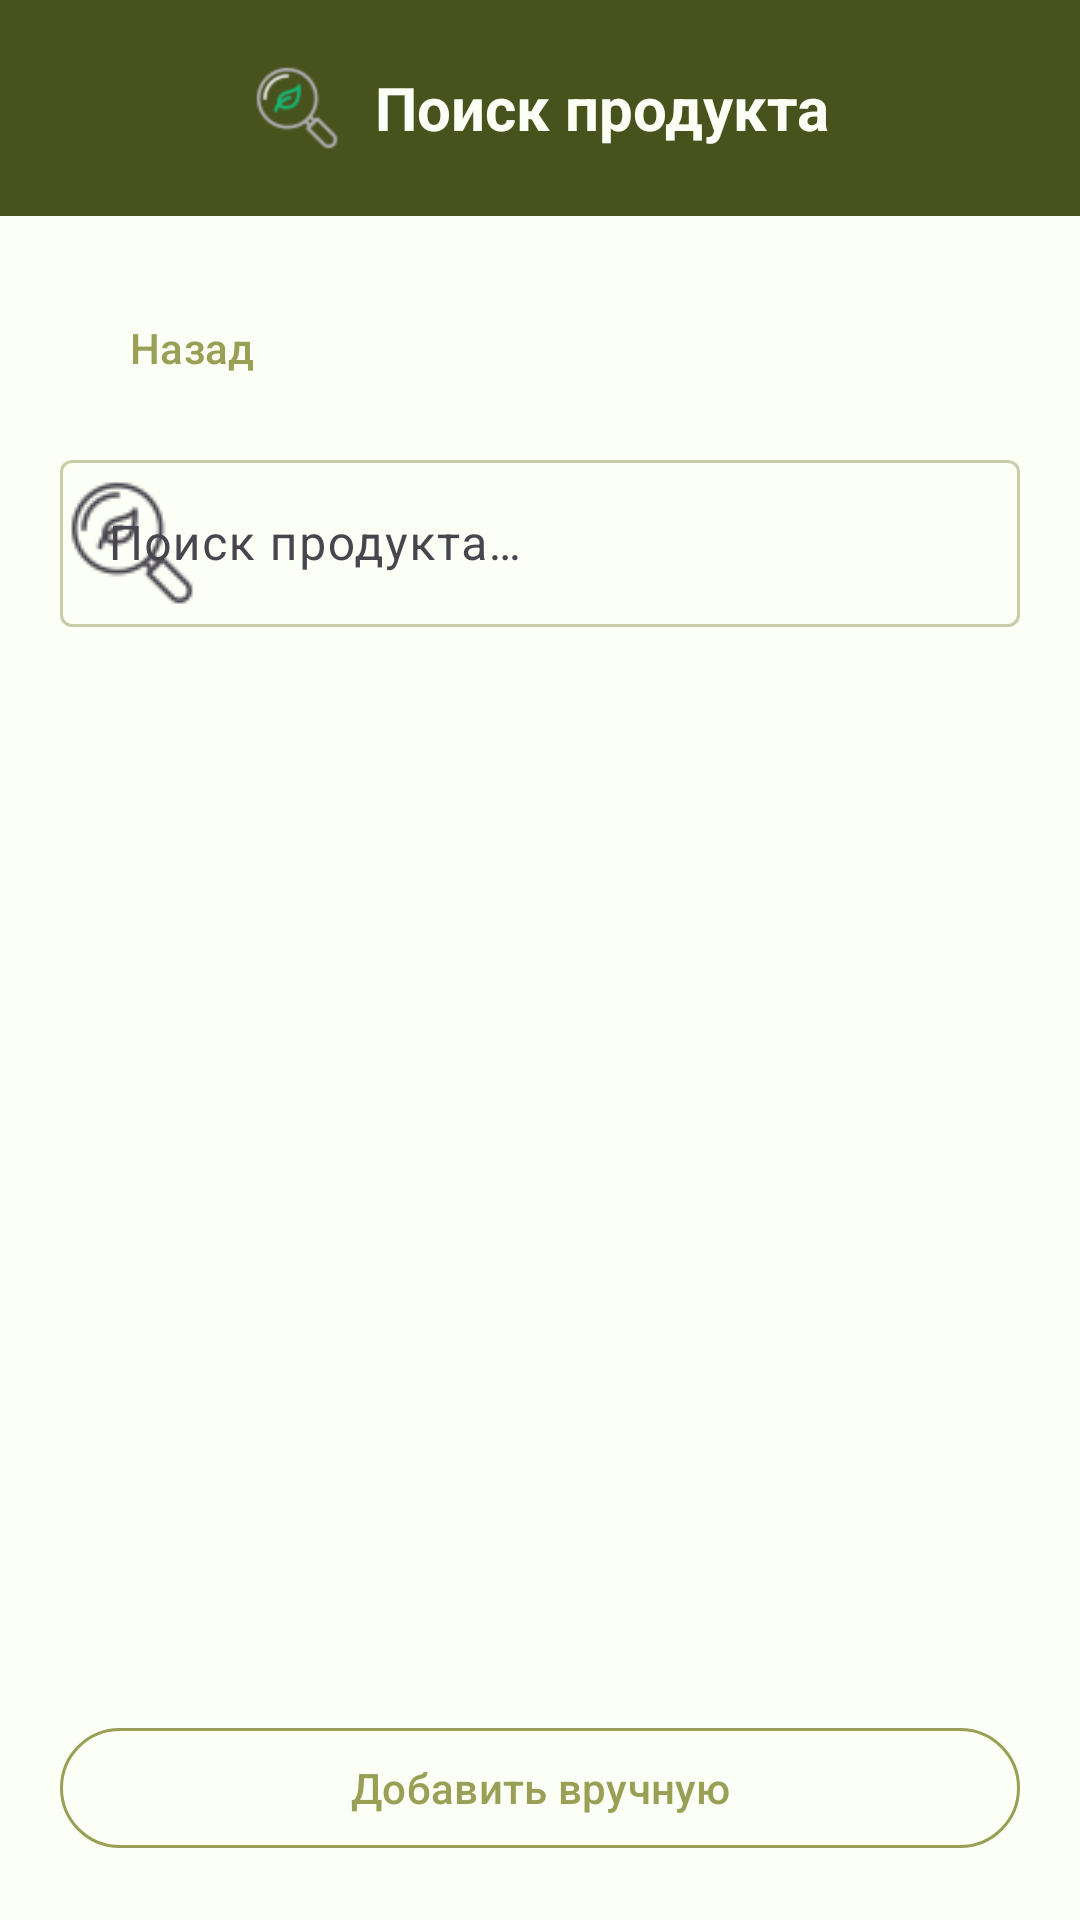

Reconstruct the res/layout file that produces this screen, plus the resources it refers to.
<!-- AndroidManifest.xml: application theme Theme.XFitApplication -->
<!-- res/layout/activity_search.xml -->
<?xml version="1.0" encoding="utf-8"?>
<LinearLayout xmlns:android="http://schemas.android.com/apk/res/android"
    xmlns:app="http://schemas.android.com/apk/res-auto"
    android:layout_width="match_parent"
    android:layout_height="match_parent"
    android:background="@color/background"
    android:orientation="vertical">

    <LinearLayout
        android:layout_width="match_parent"
        android:layout_height="wrap_content"
        android:background="@color/primary_dark"
        android:gravity="center"
        android:orientation="horizontal"
        android:padding="@dimen/screen_padding">

        <ImageView
            android:layout_width="32dp"
            android:layout_height="32dp"
            android:layout_marginEnd="10dp"
            android:contentDescription="@string/search_title"
            android:src="@drawable/icon_search" />

        <TextView
            android:layout_width="wrap_content"
            android:layout_height="wrap_content"
            android:text="@string/search_title"
            android:textColor="@color/on_primary"
            android:textSize="20sp"
            android:textStyle="bold" />
    </LinearLayout>

    <LinearLayout
        android:layout_width="match_parent"
        android:layout_height="match_parent"
        android:orientation="vertical"
        android:padding="@dimen/screen_padding">

        <com.google.android.material.button.MaterialButton
            android:id="@+id/btnBack"
            style="@style/Widget.Material3.Button.TextButton"
            android:layout_width="wrap_content"
            android:layout_height="wrap_content"
            android:layout_marginBottom="8dp"
            android:text="@string/back"
            app:icon="@drawable/ic_back"
            app:iconGravity="textStart"
            app:iconPadding="8dp"
            app:iconTint="@color/primary" />

        <com.google.android.material.textfield.TextInputLayout
            style="@style/Widget.Material3.TextInputLayout.OutlinedBox"
            android:layout_width="match_parent"
            android:layout_height="wrap_content"
            android:layout_marginBottom="16dp"
            android:hint="@string/search_hint"
            app:startIconDrawable="@drawable/icon_search">

            <com.google.android.material.textfield.TextInputEditText
                android:id="@+id/etSearchQuery"
                android:layout_width="match_parent"
                android:layout_height="wrap_content"
                android:inputType="text" />
        </com.google.android.material.textfield.TextInputLayout>

        <ListView
            android:id="@+id/lvSearchResults"
            android:layout_width="match_parent"
            android:layout_height="0dp"
            android:layout_weight="1"
            android:clipToPadding="false"
            android:divider="@color/outline"
            android:dividerHeight="1dp"
            android:paddingBottom="8dp" />

        <com.google.android.material.button.MaterialButton
            android:id="@+id/btnAddCustom"
            style="@style/Widget.Material3.Button.OutlinedButton"
            android:layout_width="match_parent"
            android:layout_height="wrap_content"
            android:layout_marginTop="12dp"
            android:text="@string/add_custom_product"
            app:icon="@drawable/icon_plus"
            app:iconGravity="textStart"
            app:iconPadding="8dp"
            app:iconTint="@null"
            app:strokeColor="@color/primary"
            android:textColor="@color/primary" />
    </LinearLayout>
</LinearLayout>
<!-- resources referenced by this layout -->
<resources>
  <color name="background">#FCFFF5</color>
  <color name="on_primary">#FCFFF5</color>
  <color name="outline">#C8CDA8</color>
  <color name="primary">#999F54</color>
  <color name="primary_dark">#48521C</color>
  <dimen name="screen_padding">20dp</dimen>
  <!-- drawable icon_search: png bitmap (drawable, 2368 bytes) -->
  <string name="add_custom_product">Добавить вручную</string>
  <string name="back">Назад</string>
  <string name="search_hint">Поиск продукта…</string>
  <string name="search_title">Поиск продукта</string>
  <style name="Theme.XFitApplication" parent="Base.Theme.XFitApplication" />
  <style name="Base.Theme.XFitApplication" parent="Theme.Material3.Light.NoActionBar">
          <item name="colorPrimary">@color/primary</item>
          <item name="colorOnPrimary">@color/on_primary</item>
          <item name="colorPrimaryContainer">@color/primary_container</item>
          <item name="colorOnPrimaryContainer">@color/primary_dark</item>
          <item name="colorSecondary">@color/secondary</item>
          <item name="colorSecondaryContainer">@color/secondary_container</item>
          <item name="android:colorBackground">@color/background</item>
          <item name="colorSurface">@color/surface</item>
          <item name="colorSurfaceVariant">@color/surface_variant</item>
          <item name="colorOutline">@color/outline</item>
          <item name="android:statusBarColor">@color/primary_dark</item>
          <item name="android:navigationBarColor">@color/background</item>
          <item name="android:windowLightStatusBar" tools:targetApi="m">false</item>
          <item name="android:windowLightNavigationBar" tools:targetApi="o_mr1">true</item>
      </style>
  <color name="primary_container">#F0F2E2</color>
  <color name="secondary">#DBDAAF</color>
  <color name="secondary_container">#F4F5EA</color>
  <color name="surface">#FFFFFF</color>
  <color name="surface_variant">#DBDAAF</color>
</resources>
